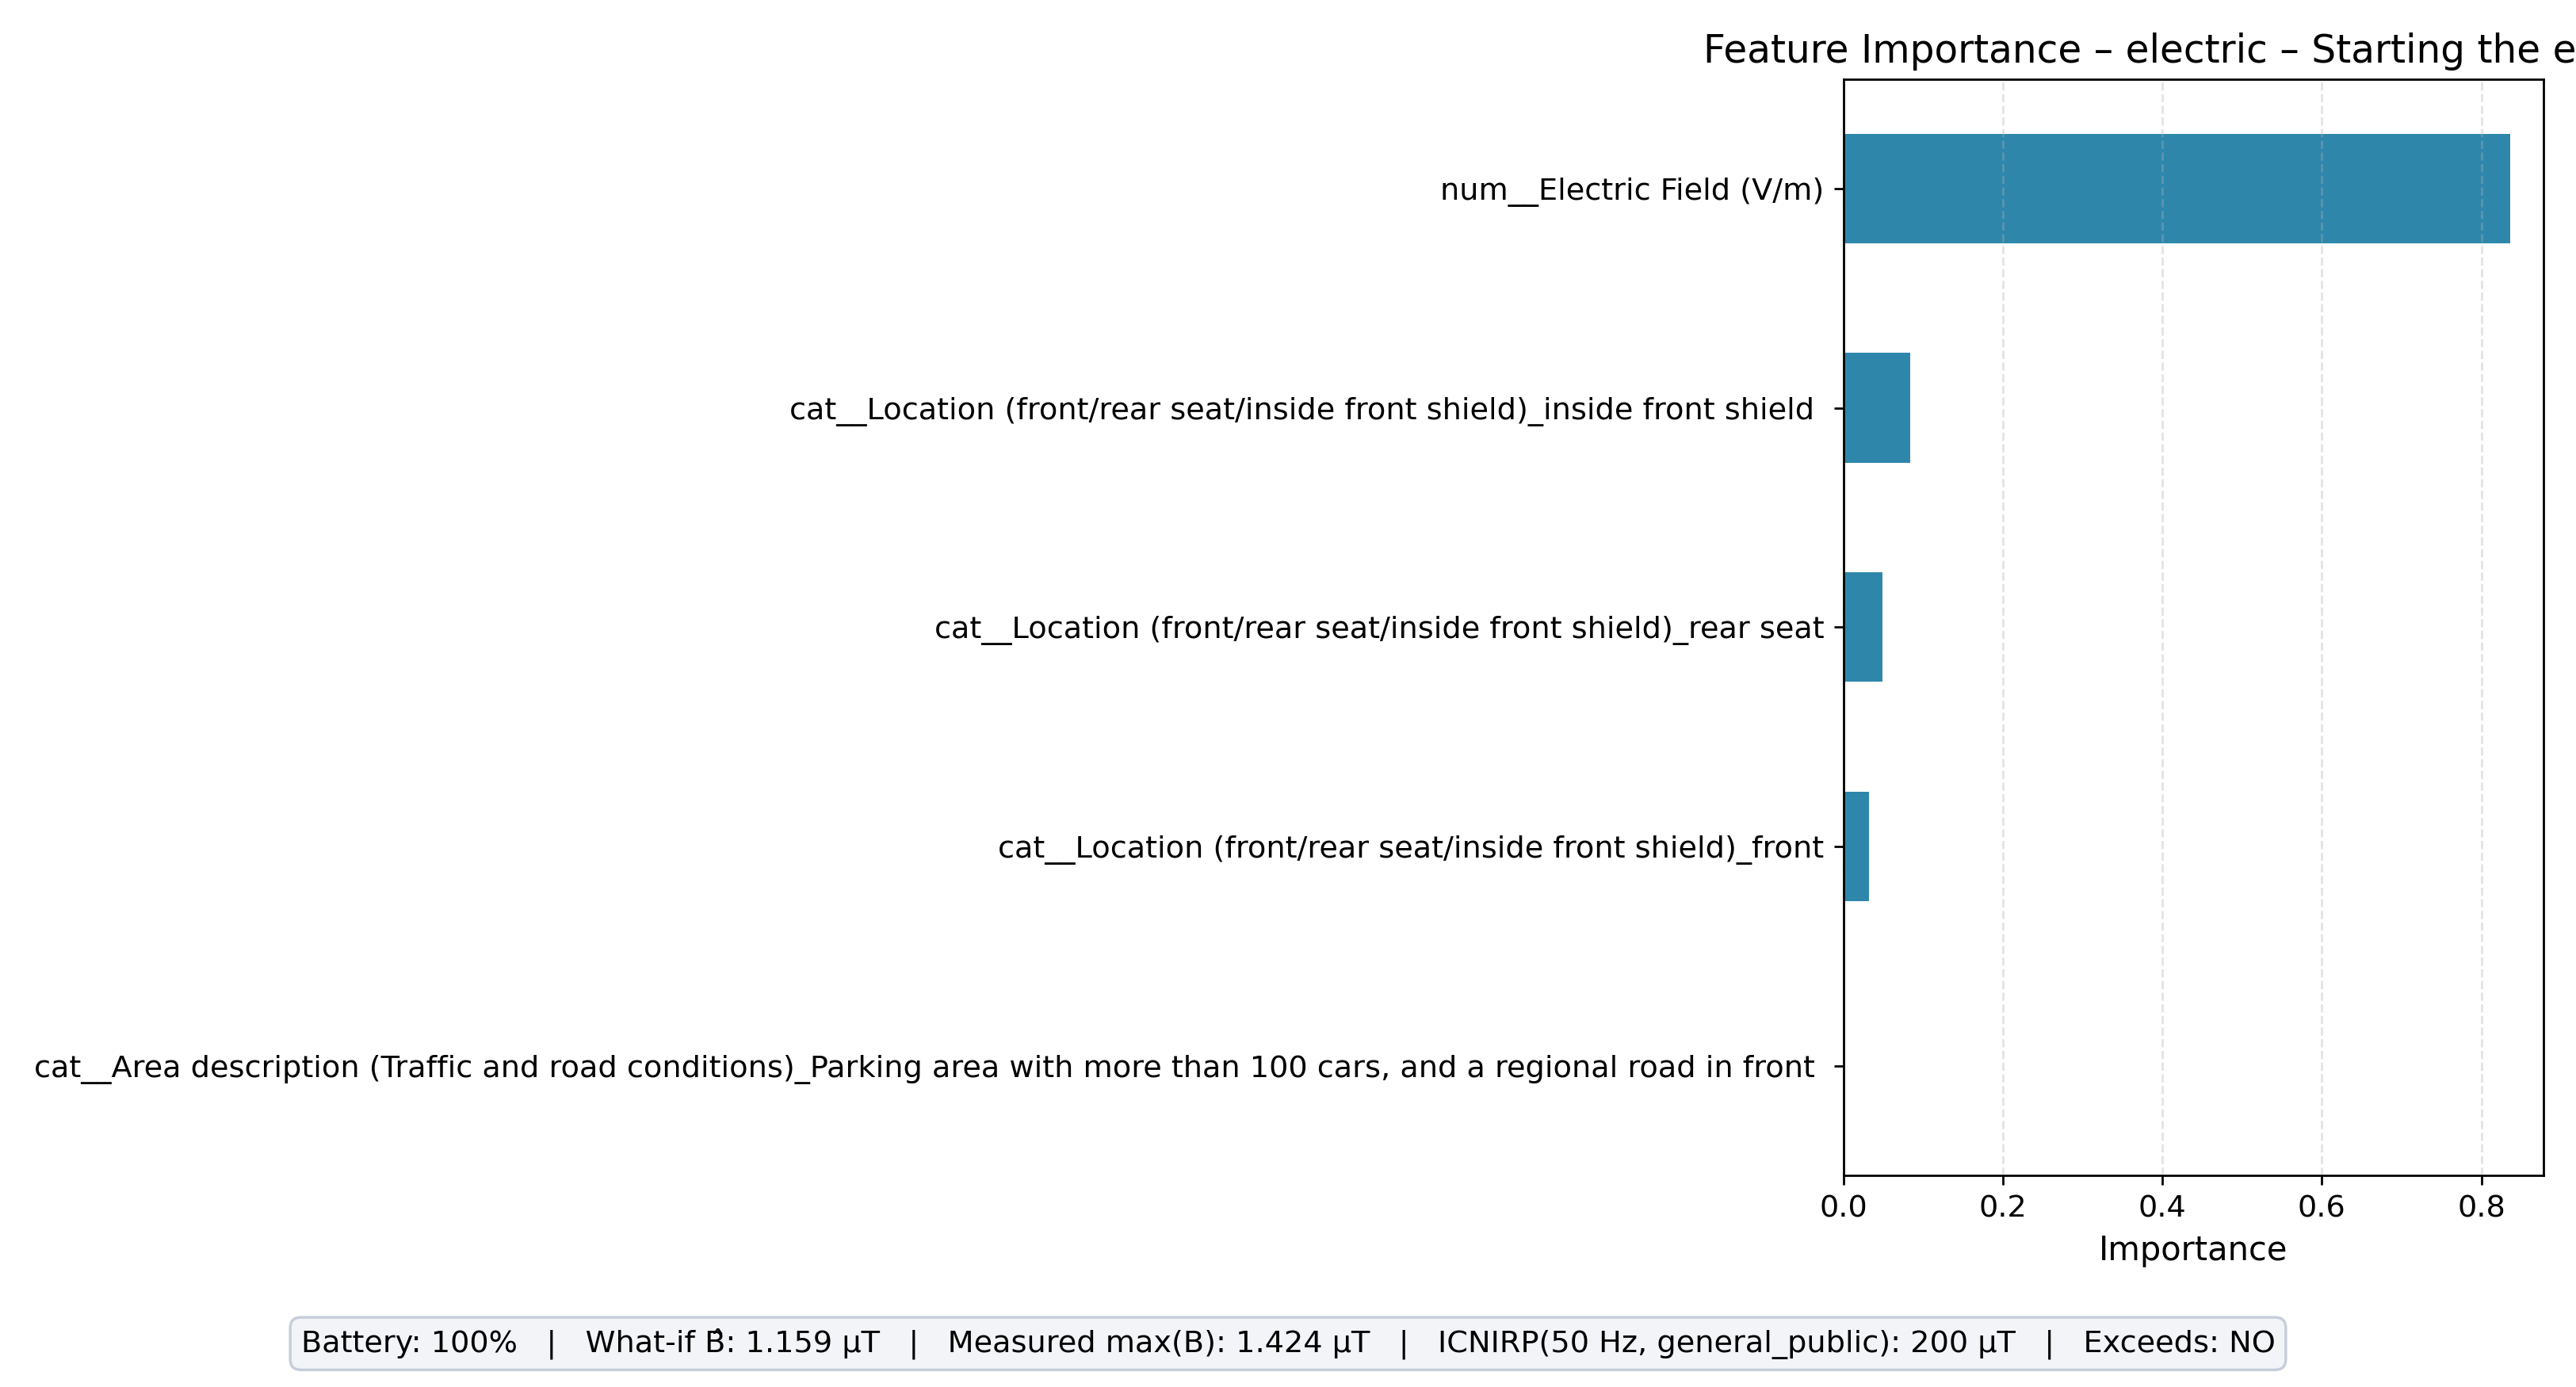

Data behind this chart, as committed beside it:
feature, importance
num__Electric Field (V/m), 0.836
cat__Location (front/rear seat/inside fr…, 0.08371
cat__Location (front/rear seat/inside fr…, 0.04864
cat__Location (front/rear seat/inside fr…, 0.03166
cat__Area description (Traffic and road …, 0.0
